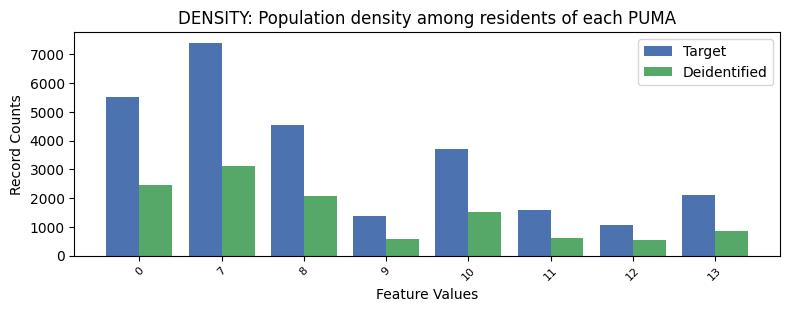

Source data for this figure (header and first rows):
, DENSITY, count_target, count_deidentified
0, 7, 7400, 3126
1, 0, 5526, 2468
2, 8, 4526, 2056
3, 10, 3694, 1529
4, 13, 2117, 840
5, 11, 1574, 617
6, 9, 1365, 592
7, 12, 1051, 528
